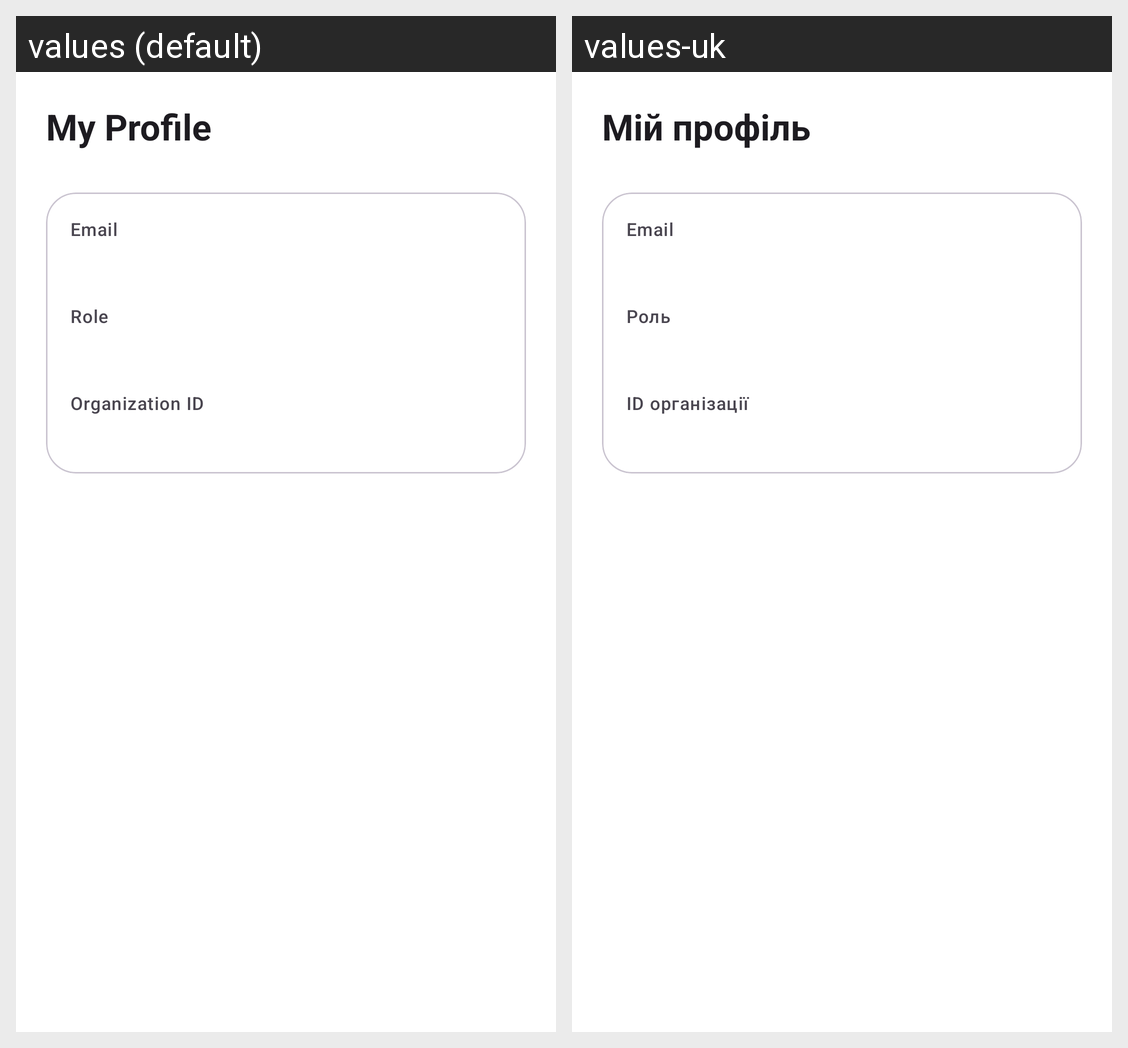

The Android screen above is rendered under two locales of the same app. Produce the string resources it draws, with the default and per-locale values.
Android screen res/layout/fragment_profile.xml rendered under 2 locales, left to right: values (default), values-uk. Device: Nexus 5 (rendered at 1080×1920; each locale shown at half size, 540×960, under a caption strip naming it); theme Theme.MedicationManagement.
Strings drawn on this screen, with the default value and each locale's value (text and hints the layout hard-codes, and strings that could not be matched under every locale, appear in the picture but are not listed):

profile_title
  values: My Profile
  values-uk: Мій профіль

profile_email_label
  values: Email
  values-uk: Email

profile_role_label
  values: Role
  values-uk: Роль

profile_org_label
  values: Organization ID
  values-uk: ID організації
